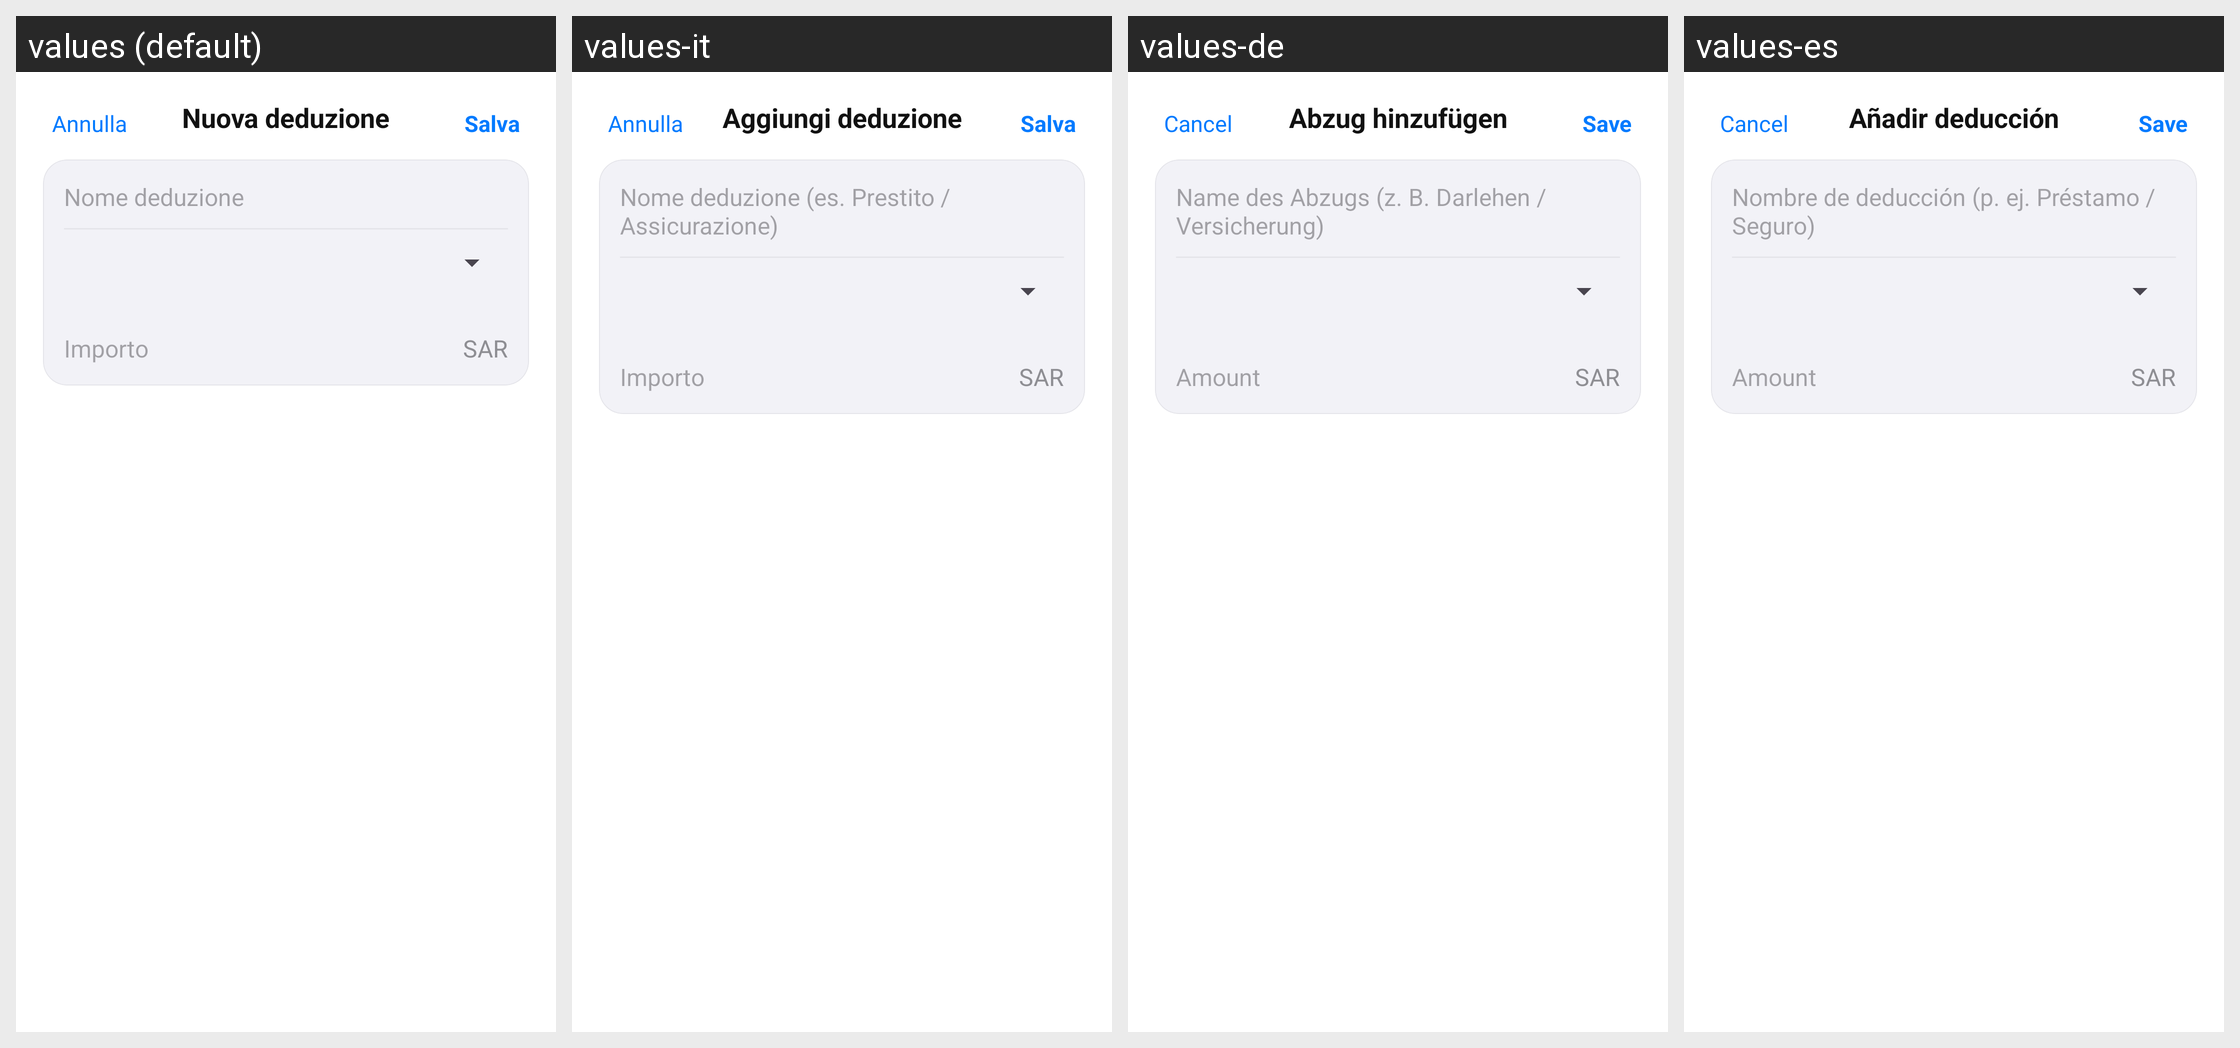

The Android screen above is rendered under several locales of the same app. Produce the string resources it draws, with the default and per-locale values.
Android screen res/layout/activity_deduction_editor.xml rendered under 4 locales, left to right: values (default), values-it, values-de, values-es. Device: Nexus 5 (rendered at 1080×1920; each locale shown at half size, 540×960, under a caption strip naming it); theme Theme.FlightTimeApp.
Other locales in the repository, not shown: values-ar, values-cs, values-en, values-fr, values-ja, values-zh.
Strings drawn on this screen, with the default value and each locale's value (text and hints the layout hard-codes, and strings that could not be matched under every locale, appear in the picture but are not listed):

salary_settings_add_deduction_title
  values: Nuova deduzione
  values-it: Aggiungi deduzione
  values-de: Abzug hinzufügen
  values-es: Añadir deducción

salary_settings_cancel
  values: Annulla
  values-it: Annulla
  values-de: Cancel
  values-es: Cancel

salary_settings_save
  values: Salva
  values-it: Salva
  values-de: Save
  values-es: Save

salary_settings_deduction_name_placeholder
  values: Nome deduzione
  values-it: Nome deduzione (es. Prestito / Assicurazione)
  values-de: Name des Abzugs (z. B. Darlehen / Versicherung)
  values-es: Nombre de deducción (p. ej. Préstamo / Seguro)

salary_settings_amount
  values: Importo
  values-it: Importo
  values-de: Amount
  values-es: Amount

salary_currency_placeholder
  values: SAR
  values-it: SAR
  values-de: SAR
  values-es: SAR
